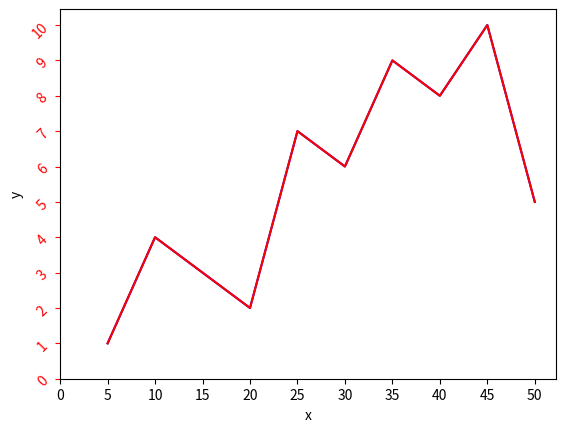

Generate this figure with matplotlib:
import matplotlib.pyplot as plt
import numpy as np
# values of x and y axes
x = [5, 10, 15, 20, 25, 30, 35, 40, 45, 50]
y = [1, 4, 3, 2, 7, 6, 9, 8, 10, 5]
plt.plot(x, y, 'b')
plt.xlabel('x')
plt.ylabel('y')
plt.plot(x, y, 'r')
plt.xlabel('x')
plt.ylabel('y')
# 0 is the initial value, 51 is the final value
# (last value is not taken) and 5 is the difference
# of values between two consecutive ticks
plt.xticks(np.arange(0, 51, 5))
plt.yticks(np.arange(0, 11, 1))
plt.tick_params(axis='y',colors='red',rotation=45)
plt.show()